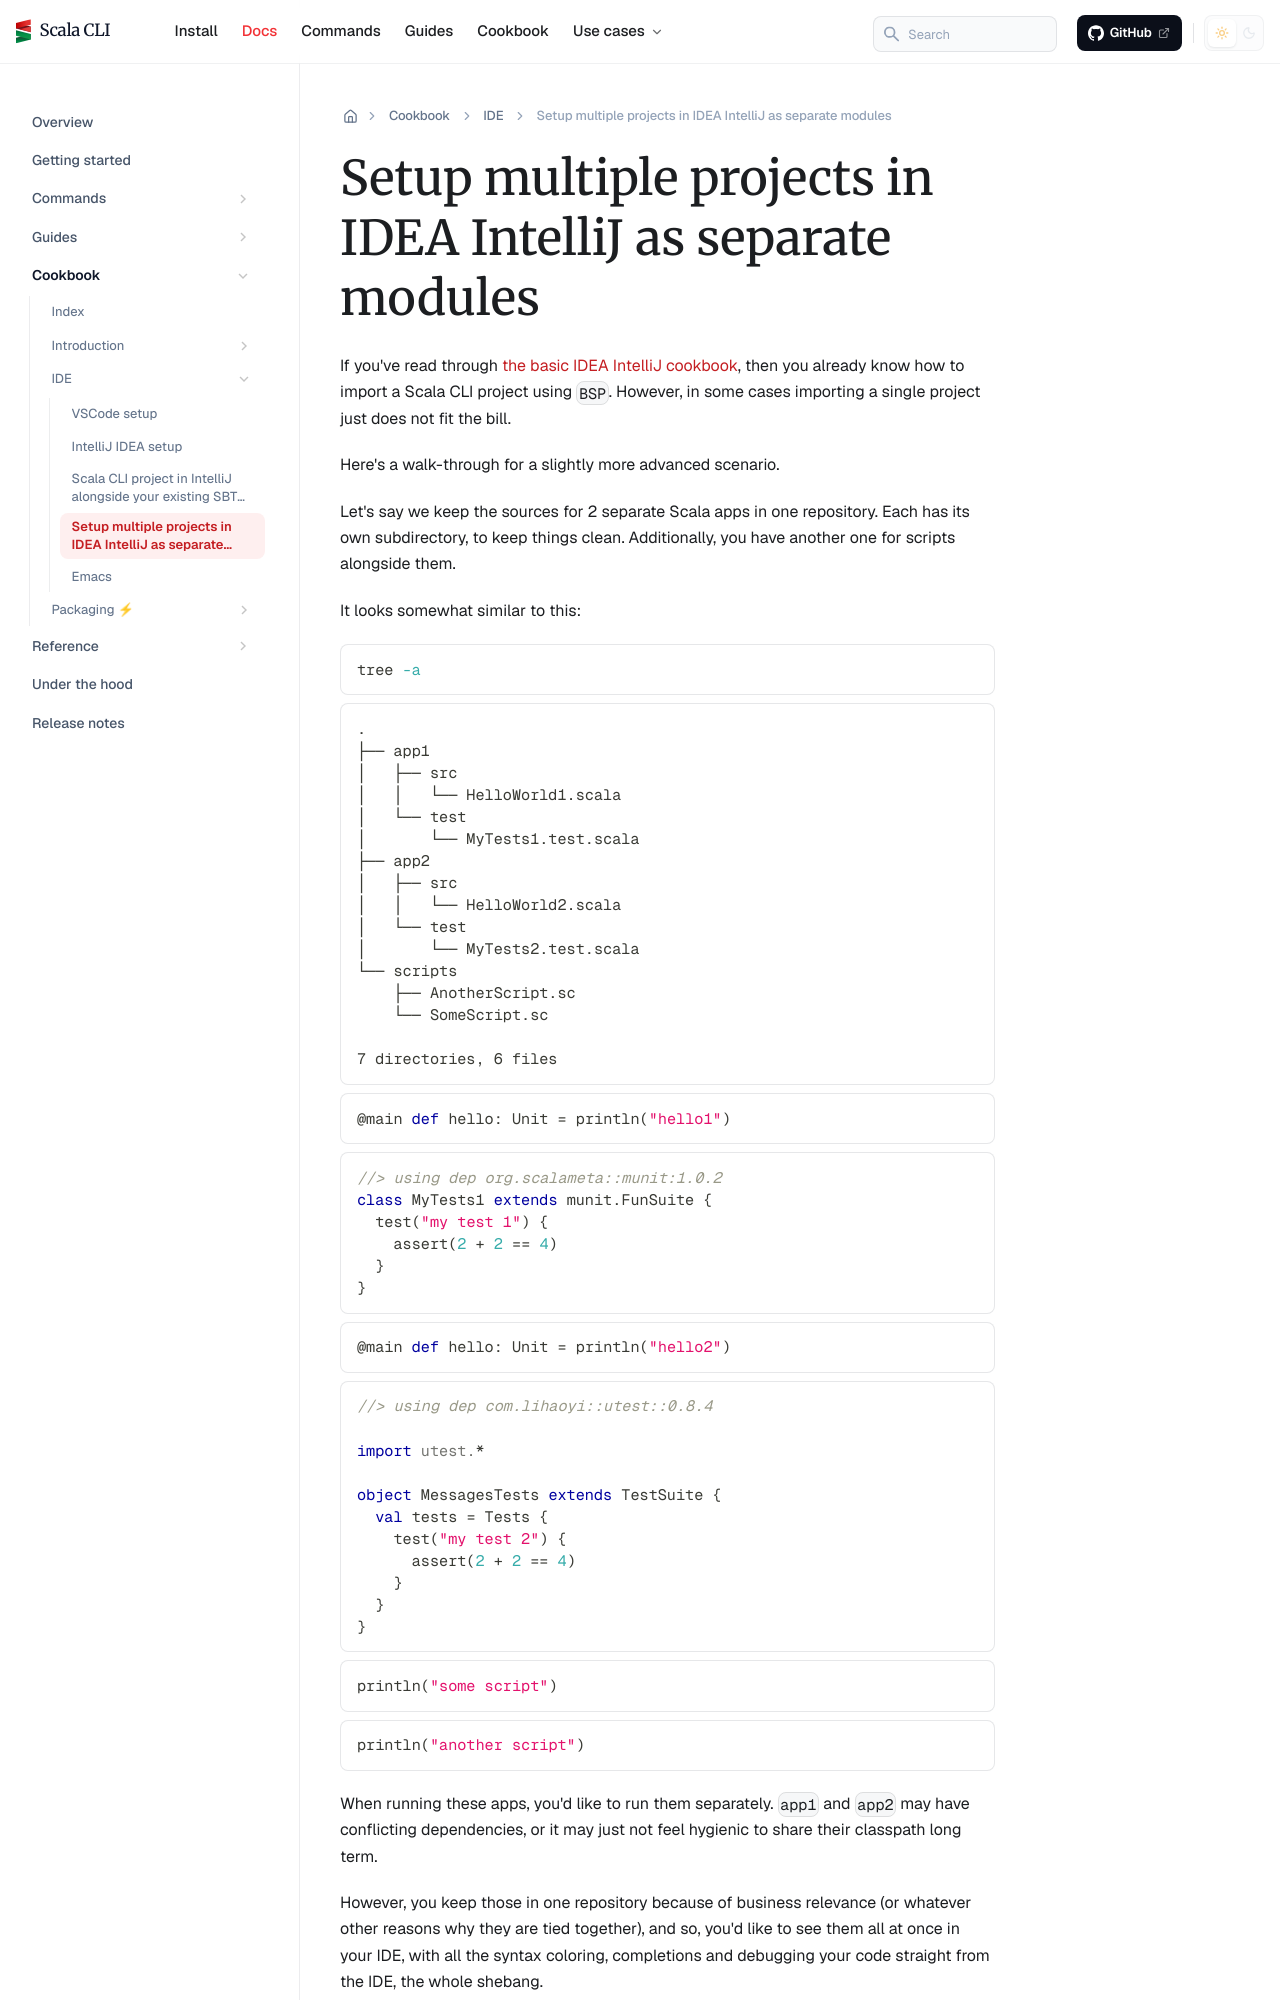

repository: VirtusLab/scala-cli · page: docs/cookbooks/ide/intellij-multi-bsp/index.html · generator: docusaurus

---
title: Setup multiple projects in IDEA IntelliJ as separate modules
sidebar_position: 13
---

import {ChainedSnippets} from "../../../src/components/MarkdownComponents";

If you've read through [the basic IDEA IntelliJ cookbook](intellij.md), then you already know how to import a Scala CLI
project using `BSP`. However, in some cases importing a single project just does not fit the bill.

Here's a walk-through for a slightly more advanced scenario.

Let's say we keep the sources for 2 separate Scala apps in one repository. Each has its own subdirectory, to keep things
clean. Additionally, you have another one for scripts alongside them.

It looks somewhat similar to this:

<ChainedSnippets>

```bash
tree -a
```

```text
.
├── app1
│   ├── src
│   │   └── HelloWorld1.scala
│   └── test
│       └── MyTests1.test.scala
├── app2
│   ├── src
│   │   └── HelloWorld2.scala
│   └── test
│       └── MyTests2.test.scala
└── scripts
    ├── AnotherScript.sc
    └── SomeScript.sc

7 directories, 6 files
```

```scala title=app1/src/HelloWorld1.scala
@main def hello: Unit = println("hello1")
```

```scala title=app1/test/MyTests1.scala
//> using dep org.scalameta::munit:1.0.2
class MyTests1 extends munit.FunSuite {
  test("my test 1") {
    assert(2 + 2 == 4)
  }
}
```

```scala title=app2/src/HelloWorld2.scala
@main def hello: Unit = println("hello2")
```
